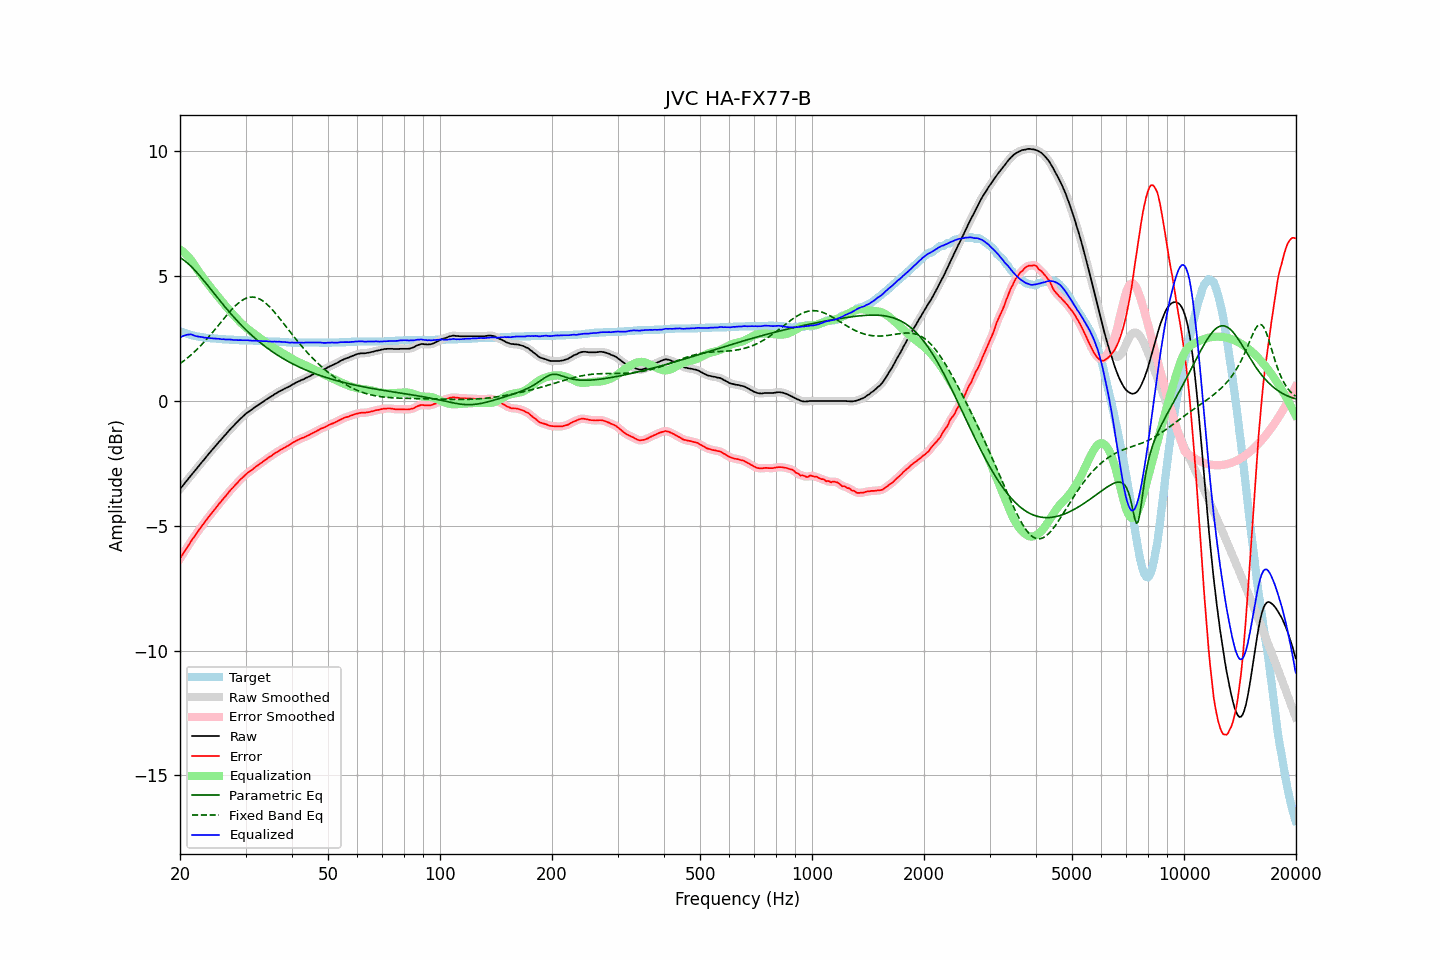

The data file committed next to this chart (first rows):
frequency, raw, error, smoothed, error_smoothed, equalization, parametric_eq, fixed_band_eq, equalized_raw, equalized_smoothed, target
20.00, -3.53, -6.32, -3.53, -6.32, 6.07, 5.74, 1.49, 2.54, 2.54, 2.79
20.20, -3.45, -6.21, -3.45, -6.22, 6.02, 5.70, 1.54, 2.57, 2.57, 2.76
20.40, -3.37, -6.11, -3.37, -6.11, 5.97, 5.66, 1.59, 2.60, 2.60, 2.74
20.61, -3.29, -6.01, -3.29, -6.01, 5.92, 5.61, 1.64, 2.62, 2.63, 2.72
20.81, -3.21, -5.91, -3.21, -5.91, 5.85, 5.56, 1.69, 2.64, 2.64, 2.70
21.02, -3.13, -5.81, -3.13, -5.81, 5.79, 5.50, 1.74, 2.66, 2.66, 2.68
21.23, -3.05, -5.71, -3.05, -5.71, 5.71, 5.44, 1.80, 2.66, 2.66, 2.66
21.44, -2.97, -5.61, -2.97, -5.61, 5.63, 5.38, 1.85, 2.67, 2.66, 2.64
21.66, -2.89, -5.51, -2.89, -5.52, 5.54, 5.32, 1.91, 2.64, 2.64, 2.62
21.87, -2.82, -5.43, -2.82, -5.42, 5.43, 5.25, 1.97, 2.61, 2.62, 2.61
22.09, -2.74, -5.33, -2.74, -5.33, 5.33, 5.18, 2.03, 2.59, 2.59, 2.59
22.31, -2.66, -5.24, -2.66, -5.24, 5.24, 5.11, 2.09, 2.58, 2.58, 2.58
22.54, -2.58, -5.15, -2.58, -5.15, 5.15, 5.04, 2.16, 2.57, 2.57, 2.57
22.76, -2.50, -5.06, -2.50, -5.06, 5.06, 4.96, 2.22, 2.56, 2.56, 2.56
22.99, -2.42, -4.97, -2.42, -4.98, 4.97, 4.88, 2.29, 2.55, 2.55, 2.55
23.22, -2.35, -4.89, -2.35, -4.89, 4.89, 4.80, 2.36, 2.54, 2.54, 2.54
23.45, -2.27, -4.80, -2.27, -4.80, 4.80, 4.73, 2.43, 2.53, 2.53, 2.53
23.69, -2.19, -4.71, -2.19, -4.72, 4.72, 4.65, 2.50, 2.53, 2.53, 2.52
23.92, -2.11, -4.63, -2.11, -4.63, 4.63, 4.57, 2.58, 2.52, 2.52, 2.52
24.16, -2.04, -4.55, -2.04, -4.55, 4.55, 4.49, 2.65, 2.51, 2.51, 2.51
24.40, -1.96, -4.47, -1.96, -4.47, 4.47, 4.40, 2.73, 2.51, 2.51, 2.51
24.65, -1.89, -4.39, -1.89, -4.39, 4.39, 4.32, 2.80, 2.50, 2.50, 2.50
24.89, -1.81, -4.31, -1.81, -4.31, 4.31, 4.24, 2.88, 2.50, 2.50, 2.50
25.14, -1.74, -4.23, -1.74, -4.23, 4.23, 4.16, 2.96, 2.49, 2.49, 2.49
25.39, -1.66, -4.14, -1.66, -4.15, 4.15, 4.08, 3.04, 2.49, 2.49, 2.48
25.65, -1.59, -4.07, -1.59, -4.07, 4.07, 4.00, 3.12, 2.48, 2.48, 2.48
25.91, -1.52, -3.99, -1.52, -3.99, 3.99, 3.92, 3.20, 2.47, 2.48, 2.47
26.16, -1.44, -3.91, -1.44, -3.92, 3.91, 3.85, 3.27, 2.47, 2.47, 2.47
26.43, -1.37, -3.84, -1.37, -3.84, 3.84, 3.77, 3.35, 2.46, 2.47, 2.47
26.69, -1.30, -3.76, -1.30, -3.76, 3.76, 3.69, 3.43, 2.46, 2.46, 2.46
26.96, -1.22, -3.68, -1.22, -3.68, 3.68, 3.62, 3.50, 2.46, 2.46, 2.46
27.23, -1.15, -3.60, -1.15, -3.61, 3.61, 3.54, 3.58, 2.46, 2.46, 2.45
27.50, -1.08, -3.53, -1.08, -3.53, 3.54, 3.47, 3.65, 2.46, 2.45, 2.45
27.77, -1.02, -3.47, -1.02, -3.46, 3.46, 3.39, 3.72, 2.44, 2.45, 2.45
28.05, -0.95, -3.39, -0.95, -3.40, 3.39, 3.32, 3.78, 2.44, 2.44, 2.44
28.33, -0.88, -3.32, -0.88, -3.33, 3.32, 3.25, 3.84, 2.44, 2.44, 2.44
28.62, -0.82, -3.26, -0.82, -3.25, 3.25, 3.18, 3.90, 2.43, 2.44, 2.44
28.90, -0.75, -3.18, -0.75, -3.19, 3.19, 3.11, 3.95, 2.44, 2.44, 2.43
29.19, -0.69, -3.12, -0.69, -3.12, 3.12, 3.05, 4.00, 2.43, 2.43, 2.43
29.48, -0.63, -3.06, -0.63, -3.06, 3.06, 2.98, 4.04, 2.43, 2.43, 2.43
29.78, -0.57, -3.00, -0.57, -3.00, 3.00, 2.91, 4.08, 2.43, 2.43, 2.43
30.08, -0.51, -2.94, -0.51, -2.94, 2.95, 2.85, 4.11, 2.44, 2.43, 2.43
30.38, -0.46, -2.88, -0.46, -2.89, 2.89, 2.79, 4.13, 2.43, 2.43, 2.42
30.68, -0.42, -2.84, -0.42, -2.84, 2.84, 2.73, 4.15, 2.42, 2.42, 2.42
30.99, -0.37, -2.79, -0.37, -2.79, 2.79, 2.67, 4.16, 2.42, 2.42, 2.42
31.30, -0.33, -2.75, -0.33, -2.75, 2.74, 2.61, 4.16, 2.41, 2.41, 2.42
31.61, -0.28, -2.69, -0.28, -2.70, 2.69, 2.55, 4.16, 2.41, 2.41, 2.41
31.93, -0.23, -2.64, -0.23, -2.65, 2.65, 2.49, 4.14, 2.42, 2.41, 2.41
32.24, -0.19, -2.60, -0.19, -2.60, 2.60, 2.44, 4.13, 2.41, 2.41, 2.41
32.57, -0.15, -2.55, -0.15, -2.55, 2.55, 2.38, 4.10, 2.40, 2.41, 2.40
32.89, -0.10, -2.50, -0.10, -2.51, 2.50, 2.33, 4.07, 2.40, 2.40, 2.40
33.22, -0.06, -2.46, -0.06, -2.46, 2.46, 2.28, 4.03, 2.40, 2.40, 2.40
33.55, -0.02, -2.41, -0.02, -2.41, 2.41, 2.23, 3.98, 2.39, 2.40, 2.39
33.89, 0.03, -2.36, 0.03, -2.37, 2.37, 2.18, 3.93, 2.40, 2.39, 2.39
34.23, 0.07, -2.32, 0.07, -2.32, 2.32, 2.13, 3.88, 2.39, 2.39, 2.39
34.57, 0.11, -2.27, 0.11, -2.28, 2.27, 2.08, 3.82, 2.38, 2.39, 2.38
34.92, 0.15, -2.23, 0.15, -2.23, 2.23, 2.04, 3.75, 2.38, 2.38, 2.38
35.27, 0.19, -2.19, 0.19, -2.19, 2.19, 1.99, 3.68, 2.38, 2.38, 2.38
35.62, 0.23, -2.14, 0.23, -2.14, 2.14, 1.95, 3.61, 2.37, 2.38, 2.37
35.97, 0.28, -2.09, 0.27, -2.10, 2.10, 1.90, 3.54, 2.38, 2.37, 2.37
... 635 more rows
